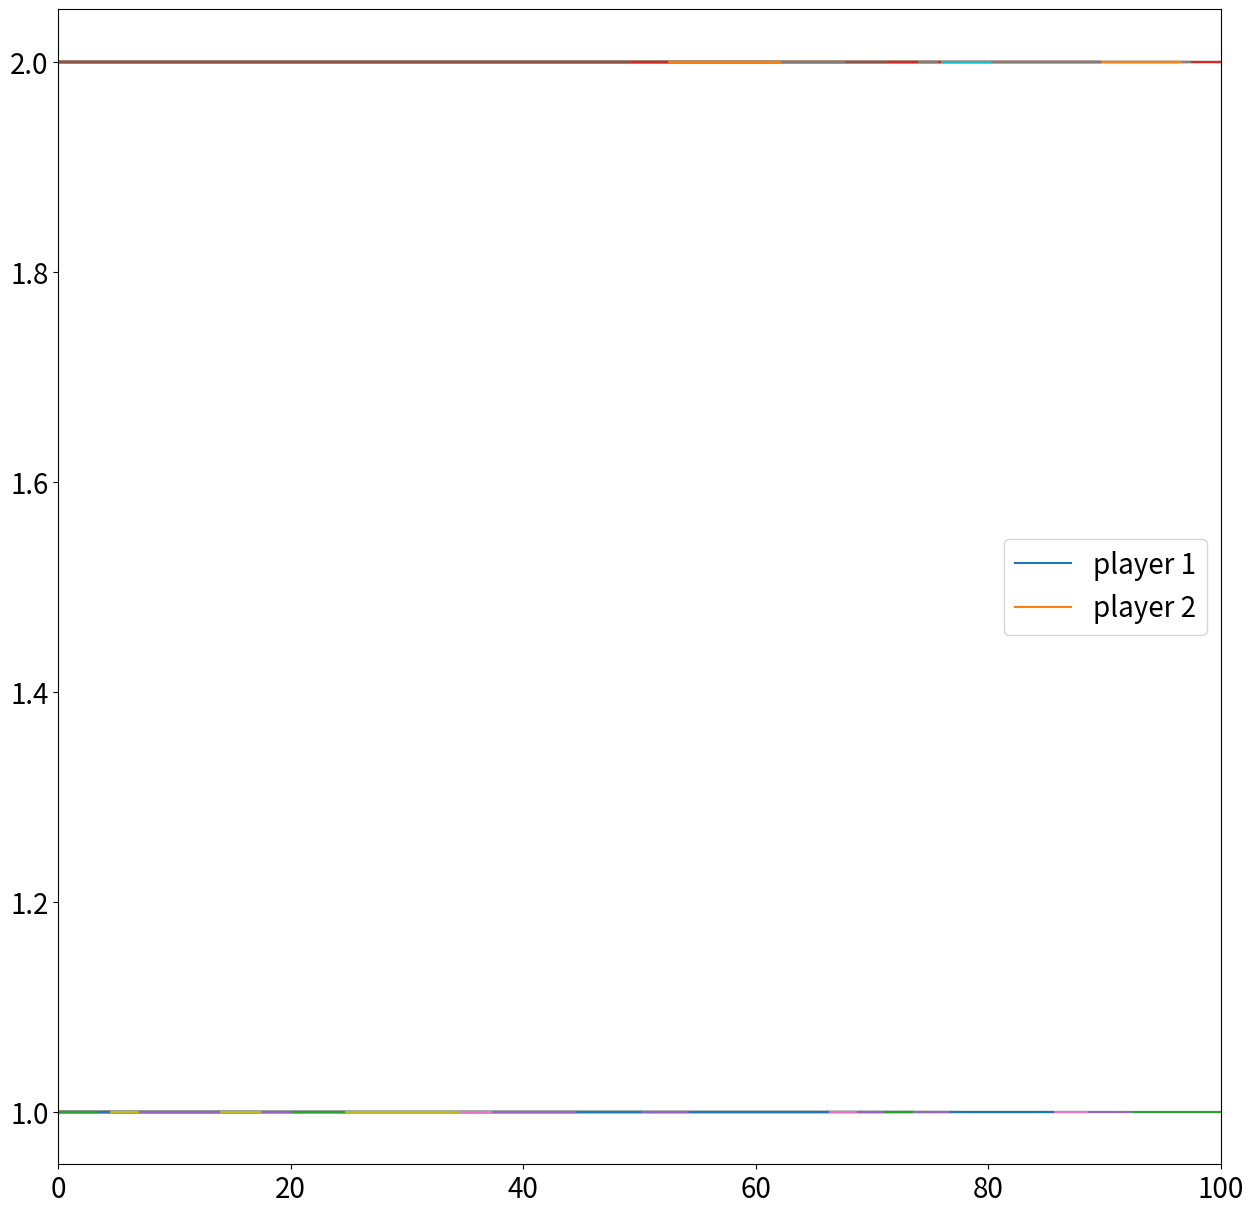

Python code for this plot:
# -*- coding: utf-8 -*-
"""
Created on Fri Jan 29 19:31:18 2021

[redacted]
"""
import numpy as np
import random
from matplotlib.pyplot import *
rcParams['figure.figsize'] = [15, 15]
matplotlib.rcParams.update({'font.size': 20})


class fight:
    def __init__(self, n=2):
        self.n = n
        self.initHeroes()
        self.stertGame()
        
    def initHeroes(self):
        self.heroes = dict()
        for i in range(self.n):
            self.heroes[f'player {i+1}'] = 100
        self.alive = list(self.heroes.keys())
        
    def deffence(self, p=0.5):
        rand = np.random.uniform(0,1)
        if rand < p:
            return True
        else:
            return False
            
    
    
    def stepInFight(self):
        allreadyA = []
        for i in range(self.n):
            queueAgressor = list(self.alive)
            try:
                queueAgressor.remove(allreadyA)
            except:
                pass
            queueVictom = list(self.alive)
            agressor = random.choice(list(queueAgressor))
            queueVictom.remove(agressor)
            allreadyA.append(agressor)
            try:
                victom = random.choice(list(queueVictom))
                while victom not in self.alive:
                    victom = random.choice(list(queueVictom))
                hit = np.random.uniform(0,10)
                deff = self.deffence()
                if deff:
                    self.heroes[victom] = self.heroes[victom] - hit
                    if self.heroes[victom] <= 0:
                        self.heroes[victom] = 0
                        self.alive.remove(victom)
            except:
                pass
                    
    def plotThis(self):
        for i in range(self.n):
            plot([0,self.heroes[f'player {i+1}']], [i+1,i+1])
            xlim(0, 100)
            legend([f'player {i+1}' for i in range(self.n)])
        show()
        
    def stertGame(self):
        while len(self.alive) > 1:
            self.stepInFight()
            self.plotThis()
                
      

if __name__=="__main__":
    fight()
    